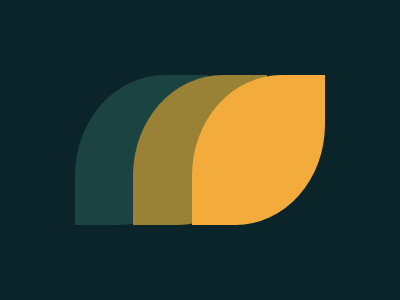

Here is a drawing made with CSS. Write the source that renders it.

<!DOCTYPE html>
<html>
  <head>
    <title>Leafy Trail</title>
    <style>
  body, html {
    width: 400px;
    height: 300px;
    background: #0B2429;
    display: flex;
    justify-content: center;
    align-items: center;
  }
  
  .leaf {
    position: relative;
    width: 150px;
    height: 150px;
    border-radius: 67% 0 67% 0;
  }
  
  .yellow {
    background: #F3AC3C;
    right: 75px;
  }
  
  .light-green {
    background: #998235;
  }
  
  .dark-green {
    background: #1A4341;
    left: 75px;
  }

  
    </style>
  </head>
  <body>
    <div class="leaf dark-green"></div>
    <div class="leaf light-green"></div>
    <div class="leaf yellow"></div>
  </body>
</html>